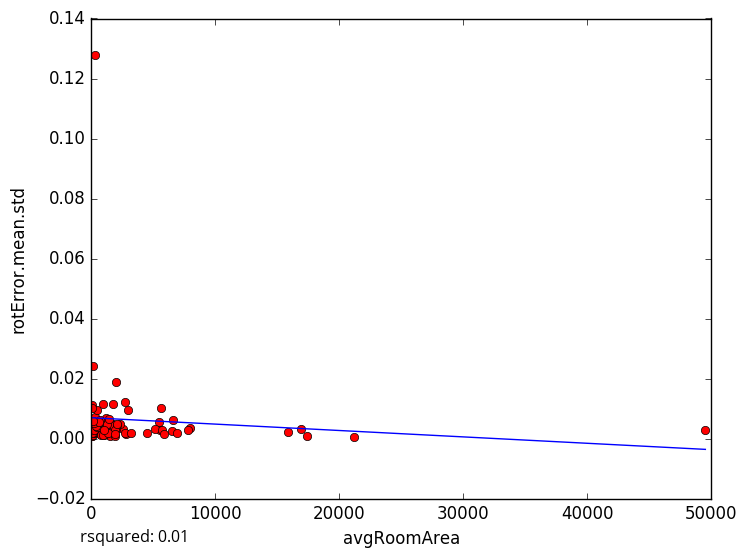

Data behind this chart, as committed beside it:
avgRoomArea, rotError.mean.std
37.51, 0.005167
286.4, 0.1279
7978, 0.003402
21174, 0.0005297
624.2, 0.002742
80.84, 0.000868
1472, 0.0009885
34.88, 0.0043
2550, 0.003053
1963, 0.003251
2781, 0.001622
1048, 0.001223
2296, 0.004816
722.9, 0.001396
238.7, 0.002956
1919, 0.0008607
68.82, 0.000879
6552, 0.002344
6943, 0.001963
1734, 0.004754
35.65, 0.00398
151.4, 0.001945
99.37, 0.01123
301.9, 0.007287
121.7, 0.02401
117.7, 0.005872
159.2, 0.003643
159.2, 0.001931
859.9, 0.003506
1771, 0.01154
91.98, 0.001699
1184, 0.003878
1997, 0.01898
49525, 0.002684
469.2, 0.009513
943.4, 0.01137
42.04, 0.01022
199.2, 0.002796
788.6, 0.001196
453.5, 0.003732
1693, 0.004355
5552, 0.002846
363.3, 0.004052
1289, 0.002582
2952, 0.009352
977.3, 0.00121
5426, 0.005446
2723, 0.0122
1209, 0.006879
16879, 0.003197
5157, 0.003172
15833, 0.002129
1087, 0.002831
1294, 0.004797
2704, 0.001696
4465, 0.001674
2060, 0.004649
6566, 0.006317
7841, 0.002674
1886, 0.002907
... 18 more rows
